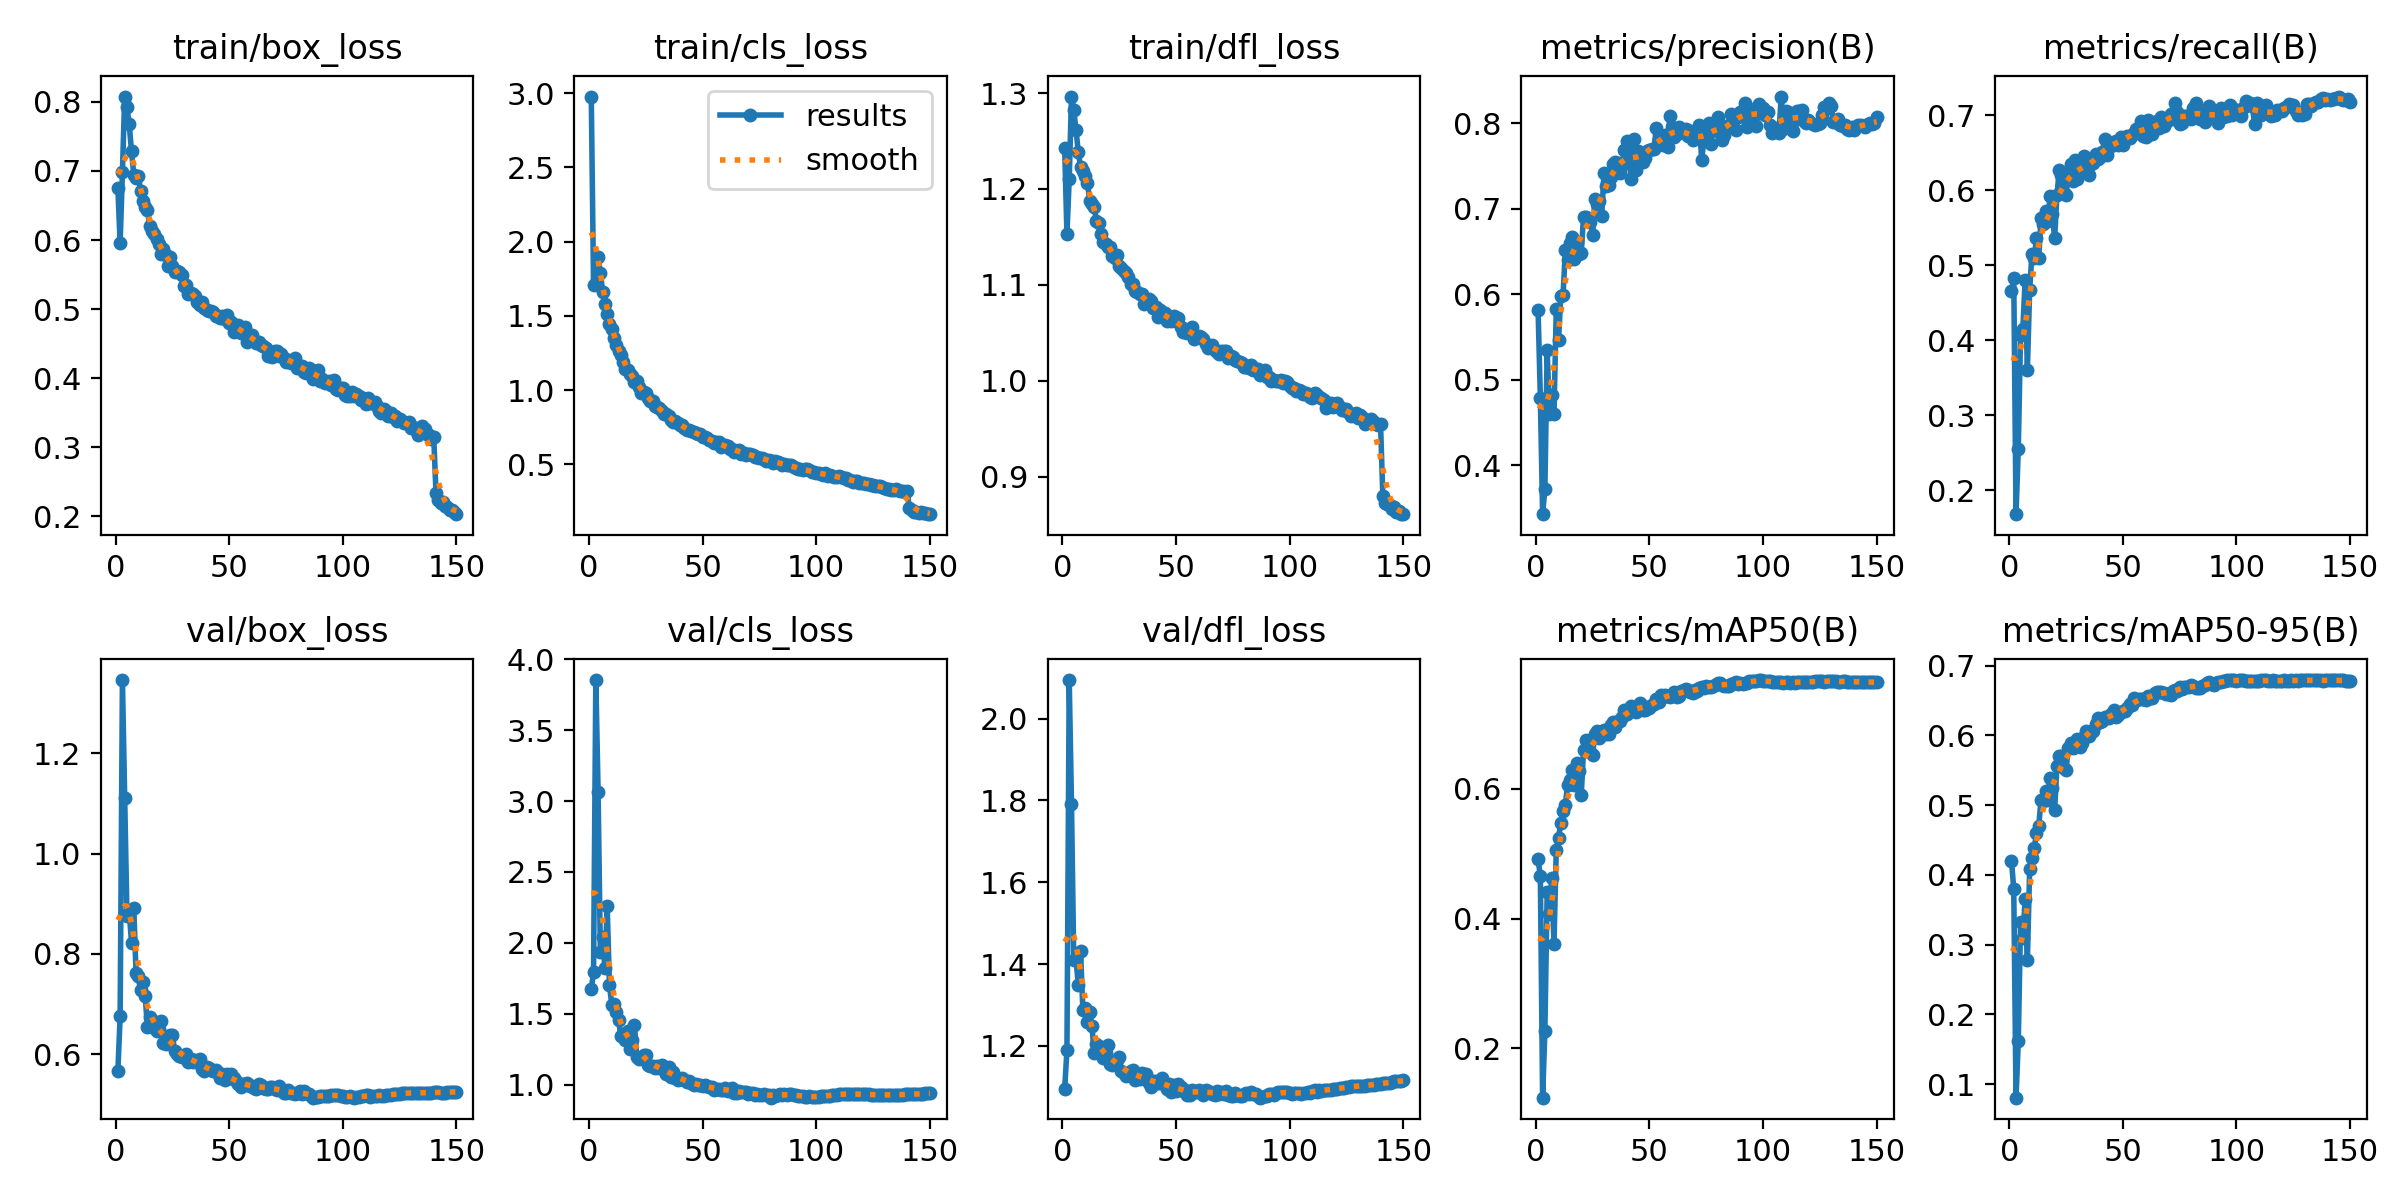

The table this chart was drawn from, first rows:
epoch, train/box_loss, train/cls_loss, train/dfl_loss, metrics/precision(B), metrics/recall(B), metrics/mAP50(B), metrics/mAP50-95(B), val/box_loss, val/cls_loss, val/dfl_loss, lr/pg0, lr/pg1, lr/pg2
1, 0.6748, 2.977, 1.243, 0.5822, 0.4658, 0.4913, 0.4204, 0.5667, 1.675, 1.095, 0.003306, 0.003306, 0.003306
2, 0.5956, 1.709, 1.153, 0.4791, 0.483, 0.4657, 0.38, 0.6756, 1.792, 1.189, 0.006596, 0.006596, 0.006596
3, 0.6983, 1.724, 1.21, 0.343, 0.1684, 0.1242, 0.08051, 1.347, 3.853, 2.094, 0.009841, 0.009841, 0.009841
4, 0.8077, 1.898, 1.296, 0.3725, 0.2557, 0.2271, 0.1615, 1.111, 3.067, 1.792, 0.009802, 0.009802, 0.009802
5, 0.792, 1.792, 1.282, 0.535, 0.4072, 0.4403, 0.3325, 0.8766, 1.935, 1.409, 0.009802, 0.009802, 0.009802
6, 0.7674, 1.662, 1.261, 0.46, 0.4148, 0.4071, 0.3089, 0.8833, 2.038, 1.411, 0.009736, 0.009736, 0.009736
7, 0.7285, 1.583, 1.238, 0.4821, 0.4798, 0.4621, 0.3648, 0.8228, 1.819, 1.349, 0.00967, 0.00967, 0.00967
8, 0.6948, 1.516, 1.223, 0.4602, 0.3607, 0.3606, 0.2777, 0.8925, 2.258, 1.431, 0.009604, 0.009604, 0.009604
9, 0.6898, 1.447, 1.219, 0.5824, 0.467, 0.5052, 0.4079, 0.7611, 1.704, 1.288, 0.009538, 0.009538, 0.009538
10, 0.6928, 1.41, 1.213, 0.5461, 0.5149, 0.5249, 0.4244, 0.7553, 1.565, 1.293, 0.009472, 0.009472, 0.009472
11, 0.6714, 1.352, 1.207, 0.5978, 0.5094, 0.5473, 0.4385, 0.7278, 1.567, 1.258, 0.009406, 0.009406, 0.009406
12, 0.6572, 1.303, 1.188, 0.5996, 0.5359, 0.5665, 0.4594, 0.7436, 1.51, 1.284, 0.00934, 0.00934, 0.00934
13, 0.6484, 1.266, 1.185, 0.6514, 0.5101, 0.5757, 0.4699, 0.7169, 1.458, 1.248, 0.009274, 0.009274, 0.009274
14, 0.6441, 1.237, 1.181, 0.6402, 0.5628, 0.6065, 0.5076, 0.6539, 1.341, 1.182, 0.009208, 0.009208, 0.009208
15, 0.6199, 1.188, 1.167, 0.6594, 0.5549, 0.6135, 0.5053, 0.6748, 1.355, 1.204, 0.009142, 0.009142, 0.009142
16, 0.6134, 1.145, 1.164, 0.6671, 0.5717, 0.6286, 0.5207, 0.6693, 1.318, 1.199, 0.009076, 0.009076, 0.009076
17, 0.6081, 1.138, 1.153, 0.6411, 0.5591, 0.6056, 0.5075, 0.6524, 1.38, 1.182, 0.00901, 0.00901, 0.00901
18, 0.6012, 1.111, 1.145, 0.6613, 0.5923, 0.639, 0.5387, 0.6468, 1.25, 1.17, 0.008944, 0.008944, 0.008944
19, 0.5943, 1.097, 1.143, 0.6467, 0.568, 0.6278, 0.5249, 0.6499, 1.318, 1.183, 0.008878, 0.008878, 0.008878
20, 0.5795, 1.056, 1.139, 0.6486, 0.5361, 0.5903, 0.4934, 0.6664, 1.423, 1.201, 0.008812, 0.008812, 0.008812
21, 0.5873, 1.059, 1.14, 0.6908, 0.5931, 0.6593, 0.5557, 0.6227, 1.196, 1.155, 0.008746, 0.008746, 0.008746
22, 0.579, 1.021, 1.13, 0.6903, 0.6264, 0.6754, 0.5709, 0.62, 1.179, 1.153, 0.00868, 0.00868, 0.00868
23, 0.5627, 0.9809, 1.128, 0.6869, 0.6199, 0.671, 0.5707, 0.6321, 1.197, 1.16, 0.008614, 0.008614, 0.008614
24, 0.5757, 0.9855, 1.132, 0.6849, 0.5958, 0.6569, 0.5527, 0.6392, 1.208, 1.165, 0.008548, 0.008548, 0.008548
25, 0.5621, 0.9786, 1.12, 0.6697, 0.5931, 0.6525, 0.5506, 0.6376, 1.212, 1.173, 0.008482, 0.008482, 0.008482
26, 0.5533, 0.9493, 1.118, 0.7118, 0.6222, 0.6851, 0.5817, 0.6064, 1.136, 1.14, 0.008416, 0.008416, 0.008416
27, 0.5554, 0.9234, 1.114, 0.7051, 0.6347, 0.6888, 0.5886, 0.6002, 1.134, 1.134, 0.00835, 0.00835, 0.00835
28, 0.5542, 0.9243, 1.112, 0.709, 0.6118, 0.6788, 0.5813, 0.5974, 1.133, 1.126, 0.008284, 0.008284, 0.008284
29, 0.5498, 0.8959, 1.108, 0.6911, 0.6403, 0.6871, 0.5837, 0.5949, 1.118, 1.134, 0.008218, 0.008218, 0.008218
30, 0.5331, 0.8856, 1.101, 0.7418, 0.6146, 0.6903, 0.5942, 0.5955, 1.133, 1.139, 0.008152, 0.008152, 0.008152
31, 0.5346, 0.8809, 1.101, 0.7268, 0.6256, 0.6851, 0.5834, 0.6014, 1.116, 1.141, 0.008086, 0.008086, 0.008086
32, 0.5213, 0.8598, 1.094, 0.7277, 0.6326, 0.6845, 0.5893, 0.5845, 1.138, 1.117, 0.00802, 0.00802, 0.00802
33, 0.5232, 0.8374, 1.093, 0.737, 0.6452, 0.6979, 0.597, 0.5898, 1.104, 1.127, 0.007954, 0.007954, 0.007954
34, 0.5216, 0.8401, 1.09, 0.7524, 0.631, 0.7034, 0.6066, 0.5851, 1.075, 1.118, 0.007888, 0.007888, 0.007888
35, 0.5197, 0.824, 1.09, 0.7548, 0.6199, 0.6958, 0.5987, 0.5889, 1.122, 1.134, 0.007822, 0.007822, 0.007822
36, 0.5106, 0.7959, 1.081, 0.753, 0.6352, 0.7048, 0.6057, 0.5868, 1.055, 1.126, 0.007756, 0.007756, 0.007756
37, 0.506, 0.7835, 1.081, 0.7418, 0.6359, 0.7038, 0.6068, 0.5913, 1.092, 1.131, 0.00769, 0.00769, 0.00769
38, 0.5109, 0.7938, 1.085, 0.7506, 0.6485, 0.7107, 0.6161, 0.5701, 1.05, 1.109, 0.007624, 0.007624, 0.007624
39, 0.5017, 0.7814, 1.083, 0.7689, 0.642, 0.7211, 0.6255, 0.5664, 1.034, 1.099, 0.007558, 0.007558, 0.007558
40, 0.4984, 0.7654, 1.075, 0.7796, 0.6444, 0.7152, 0.6191, 0.5741, 1.043, 1.115, 0.007492, 0.007492, 0.007492
41, 0.4978, 0.7625, 1.077, 0.7579, 0.651, 0.7188, 0.6201, 0.573, 1.046, 1.115, 0.007426, 0.007426, 0.007426
42, 0.4967, 0.7429, 1.067, 0.7347, 0.6686, 0.7278, 0.6266, 0.5687, 1.035, 1.11, 0.00736, 0.00736, 0.00736
43, 0.4959, 0.733, 1.074, 0.7812, 0.6469, 0.7219, 0.6263, 0.5675, 1.02, 1.109, 0.007294, 0.007294, 0.007294
44, 0.4907, 0.7308, 1.071, 0.7447, 0.6598, 0.718, 0.6254, 0.5679, 1.027, 1.122, 0.007228, 0.007228, 0.007228
45, 0.4898, 0.7268, 1.071, 0.7674, 0.6594, 0.7277, 0.63, 0.5634, 1.013, 1.105, 0.007162, 0.007162, 0.007162
46, 0.4874, 0.7151, 1.062, 0.7646, 0.6638, 0.7325, 0.636, 0.5526, 0.9991, 1.094, 0.007096, 0.007096, 0.007096
47, 0.4897, 0.7081, 1.063, 0.7546, 0.6654, 0.7215, 0.6268, 0.56, 1.002, 1.106, 0.00703, 0.00703, 0.00703
48, 0.4862, 0.7049, 1.063, 0.7595, 0.6599, 0.7216, 0.6294, 0.549, 1, 1.088, 0.006964, 0.006964, 0.006964
49, 0.4916, 0.7015, 1.067, 0.767, 0.6706, 0.7265, 0.6337, 0.5614, 0.9988, 1.105, 0.006898, 0.006898, 0.006898
50, 0.4797, 0.686, 1.063, 0.7689, 0.6603, 0.7246, 0.6346, 0.5519, 0.9909, 1.09, 0.006832, 0.006832, 0.006832
51, 0.4809, 0.6871, 1.065, 0.7695, 0.6702, 0.729, 0.6353, 0.5602, 0.9963, 1.107, 0.006766, 0.006766, 0.006766
52, 0.4669, 0.6763, 1.056, 0.7697, 0.6719, 0.7303, 0.6393, 0.5525, 0.9926, 1.098, 0.0067, 0.0067, 0.0067
53, 0.4691, 0.6647, 1.051, 0.7942, 0.6693, 0.7377, 0.6452, 0.5475, 0.9812, 1.091, 0.006634, 0.006634, 0.006634
54, 0.4772, 0.6585, 1.054, 0.78, 0.6733, 0.7345, 0.6436, 0.5415, 0.985, 1.093, 0.006568, 0.006568, 0.006568
55, 0.4658, 0.6435, 1.049, 0.7803, 0.6766, 0.7446, 0.6534, 0.5355, 0.959, 1.08, 0.006502, 0.006502, 0.006502
56, 0.4733, 0.6494, 1.053, 0.7745, 0.6816, 0.741, 0.6505, 0.5397, 0.9687, 1.079, 0.006436, 0.006436, 0.006436
57, 0.4742, 0.6492, 1.056, 0.7862, 0.6792, 0.7449, 0.6522, 0.541, 0.9681, 1.092, 0.00637, 0.00637, 0.00637
58, 0.4525, 0.6186, 1.043, 0.7717, 0.6918, 0.7434, 0.6519, 0.5417, 0.9591, 1.088, 0.006304, 0.006304, 0.006304
59, 0.4592, 0.6297, 1.046, 0.8082, 0.6717, 0.7421, 0.6528, 0.5369, 0.9657, 1.088, 0.006238, 0.006238, 0.006238
60, 0.4618, 0.6283, 1.047, 0.7958, 0.6711, 0.7435, 0.6508, 0.5361, 0.98, 1.092, 0.006172, 0.006172, 0.006172
... 90 more rows
